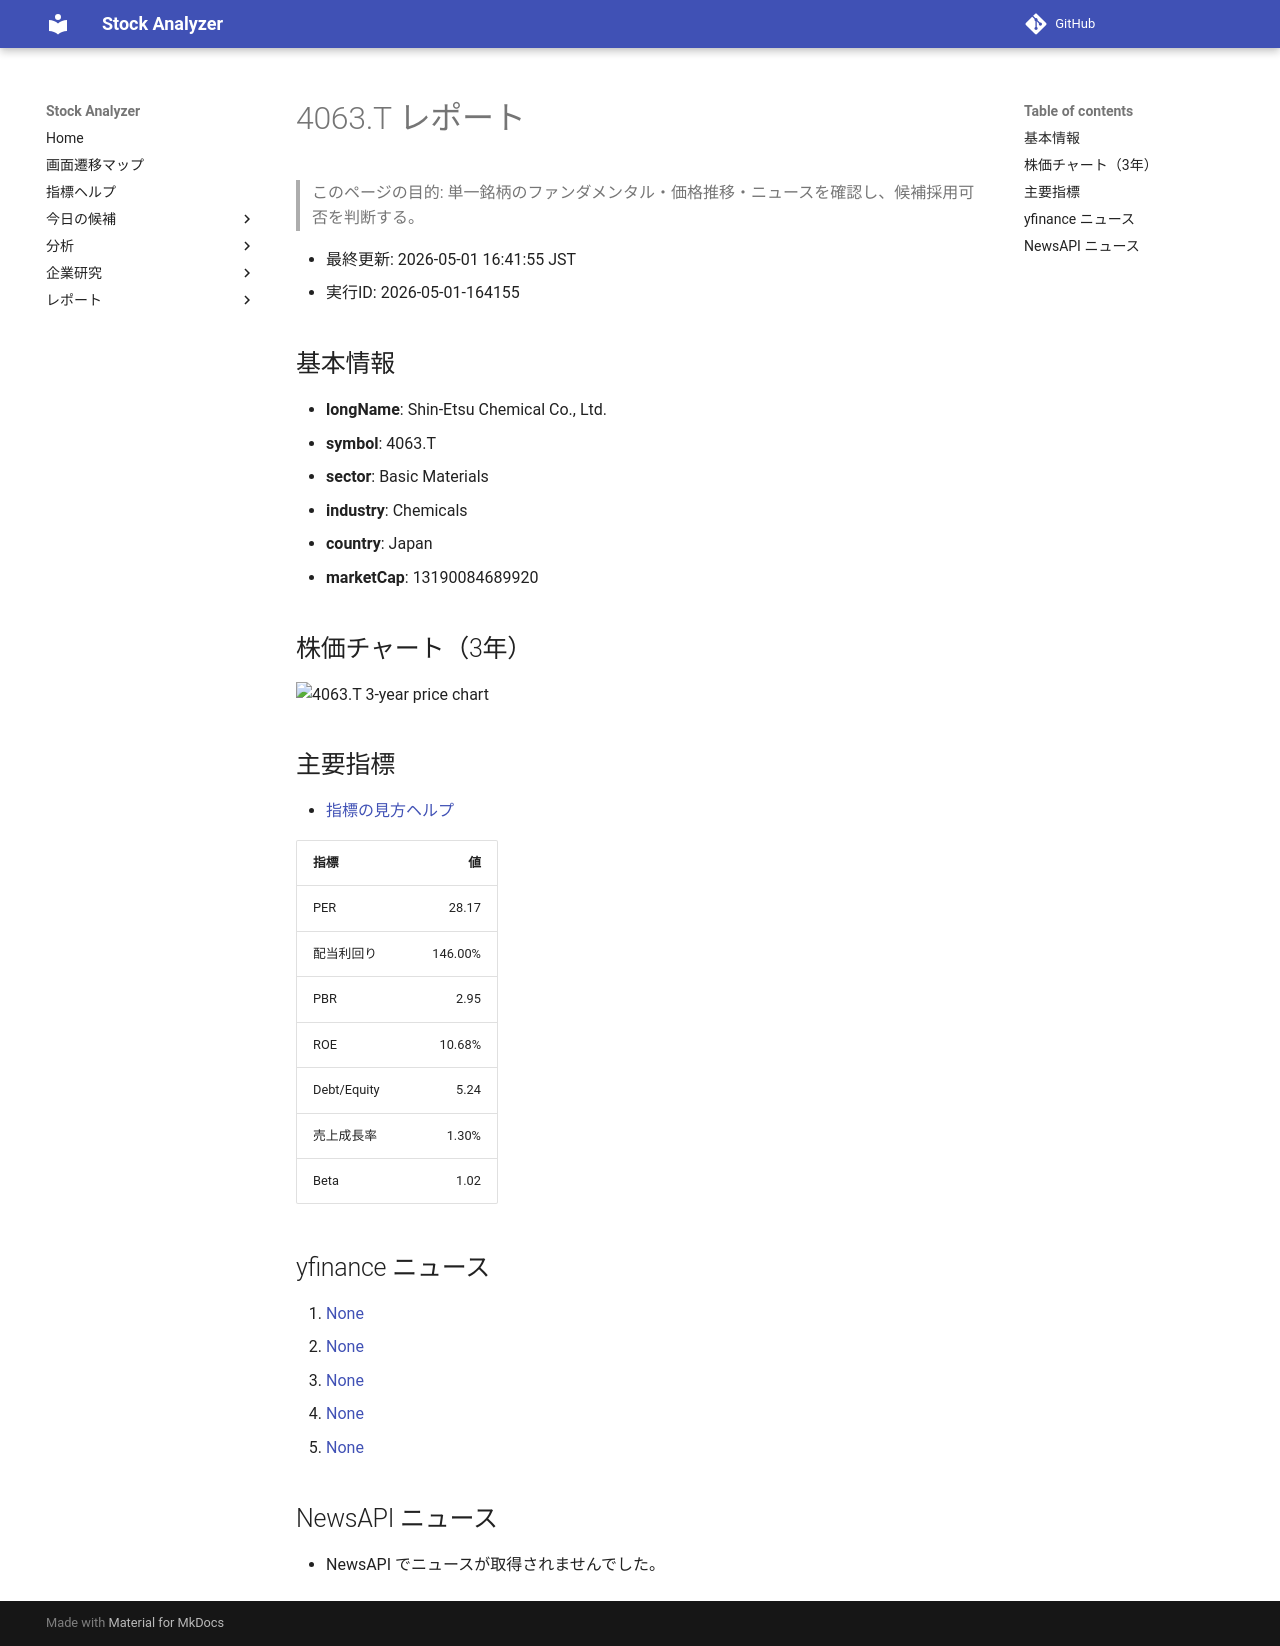

repository: Yumi-note/Making-APP · page: reports/2026-05-01/164155/4063_T/index.html · generator: mkdocs

# 4063.T レポート

> このページの目的: 単一銘柄のファンダメンタル・価格推移・ニュースを確認し、候補採用可否を判断する。

- 最終更新: 2026-05-01 16:41:55 JST
- 実行ID: 2026-05-01-164155

## 基本情報

- **longName**: Shin-Etsu Chemical Co., Ltd.
- **symbol**: 4063.T
- **sector**: Basic Materials
- **industry**: Chemicals
- **country**: Japan
- **marketCap**: 13190084689920

## 株価チャート（3年）

![4063.T 3-year price chart](4063_T_3y.png)

## 主要指標

- [指標の見方ヘルプ](../../../../indicators.md)

| 指標 | 値 |
|---|---:|
| PER | 28.17 |
| 配当利回り | 146.00% |
| PBR | 2.95 |
| ROE | 10.68% |
| Debt/Equity | 5.24 |
| 売上成長率 | 1.30% |
| Beta | 1.02 |

## yfinance ニュース

1. [None](None)
2. [None](None)
3. [None](None)
4. [None](None)
5. [None](None)

## NewsAPI ニュース

- NewsAPI でニュースが取得されませんでした。
